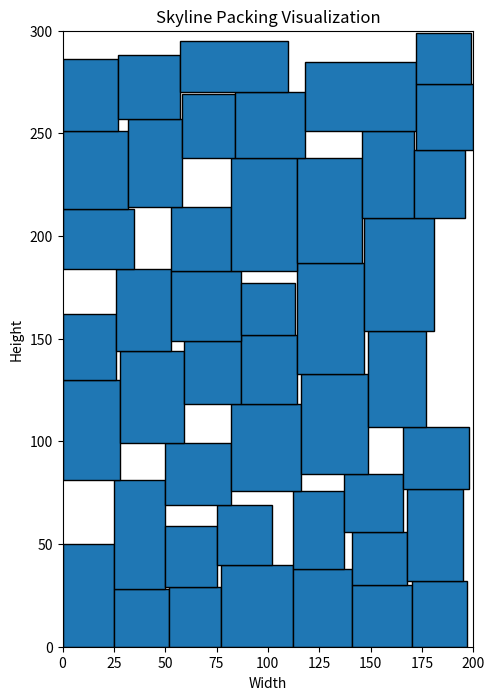

Recreate this plot in Python.
from heapq import merge
import matplotlib.pyplot as plt
import random

class Rectangle:
    def __init__(self, x, y, width, height, rid=None):
        self.x = x
        self.y = y
        self.width = width
        self.height = height
        self.rid = rid

    @property
    def right(self):
        return self.x + self.width

    @property
    def bottom(self):
        return self.y + self.height

class HSegment:
    def __init__(self, left, top, length):
        self.left = left
        self.top = top
        self.length = length

    @property
    def right(self):
        return self.left + self.length

class SkylineSolver:
    def __init__(self, bin_width, bin_height, allow_rotation=True):
        self.bin_width = bin_width
        self.bin_height = bin_height
        self.allow_rotation = allow_rotation
        self._skyline = [HSegment(0, 0, bin_width)]
        self.placed_rectangles = []

    def _placement_points(self, width):
        skyline_r = self._skyline[-1].right
        skyline_l = self._skyline[0].left
        
        points_left = (s.left for s in self._skyline if s.left + width <= skyline_r)
        points_right = (s.right - width for s in self._skyline if s.right - width >= skyline_l)
        
        return merge(points_left, points_right)

    def _generate_placements(self, width, height):
        points = []
        left_idx = 0
        right_idx = 0

        for p in self._placement_points(width):
            while right_idx < len(self._skyline) and p + width > self._skyline[right_idx].right:
                right_idx += 1

            while left_idx < len(self._skyline) and p >= self._skyline[left_idx].right:
                left_idx += 1

            if left_idx >= len(self._skyline) or right_idx >= len(self._skyline):
                break

            max_top = max(seg.top for seg in self._skyline[left_idx:right_idx + 1])

            if max_top + height <= self.bin_height:
                points.append((Rectangle(p, max_top, width, height), left_idx, right_idx))

        return points

    def _merge_skyline(self):
        merged = [self._skyline[0]]
        for seg in self._skyline[1:]:
            last = merged[-1]
            if seg.top == last.top:
                merged[-1] = HSegment(last.left, last.top, last.length + seg.length)
            else:
                merged.append(seg)
        self._skyline = merged

    def _add_to_skyline(self, rect):
        new_skyline = []
        for seg in self._skyline:
            if seg.right <= rect.x or seg.left >= rect.right:
                new_skyline.append(seg)
            else:
                if seg.left < rect.x:
                    new_skyline.append(HSegment(seg.left, seg.top, rect.x - seg.left))
                if seg.right > rect.right:
                    new_skyline.append(HSegment(rect.right, seg.top, seg.right - rect.right))

        new_skyline.append(HSegment(rect.x, rect.bottom, rect.width))
        self._skyline = sorted(new_skyline, key=lambda s: s.left)
        self._merge_skyline()

    def _select_position(self, width, height):
        placements = self._generate_placements(width, height)
        if self.allow_rotation and width != height:
            placements += self._generate_placements(height, width)

        if not placements:
            return None, None

        best = min(placements, key=lambda p: (p[0].y, p[0].x))
        return best[0], best[1:]

    def add_rectangle(self, width, height, rid=None):
        rect, _ = self._select_position(width, height)
        if not rect:
            return None

        self._add_to_skyline(rect)
        rect.rid = rid
        self.placed_rectangles.append(rect)
        return rect

    def reset(self):
        self._skyline = [HSegment(0, 0, self.bin_width)]
        self.placed_rectangles = []

    def visualize(self):
        fig, ax = plt.subplots(figsize=(8, 8))
        ax.set_xlim(0, self.bin_width)
        ax.set_ylim(0, self.bin_height)
        ax.set_aspect('equal', adjustable='box')
        
        for rect in self.placed_rectangles:
            ax.add_patch(plt.Rectangle((rect.x, rect.y), rect.width, rect.height, edgecolor="black"))

        plt.xlabel("Width")
        plt.ylabel("Height")
        plt.title("Skyline Packing Visualization")
        plt.show()

def generate_data(n, m):
    prods = [(random.randint(25, 35), random.randint(25, 55)) for _ in range(n)]
    stocks = [(random.randint(200, 200), random.randint(300, 300)) for _ in range(m)]
    return prods, stocks


# Example input

# Example usage
if __name__ == "__main__":
    prods, stocks = generate_data(50, 1)
    print(prods)
    print(stocks)
    solver = SkylineSolver(stocks[0][0], stocks[0][1], allow_rotation=True)

    for i, p in enumerate(prods):
        rect = solver.add_rectangle(*p, rid=i)


    for r in solver.placed_rectangles:
        print(f"Rectangle ID {r.rid}: Placed at ({r.x}, {r.y}) with width {r.width} and height {r.height}")

    solver.visualize()